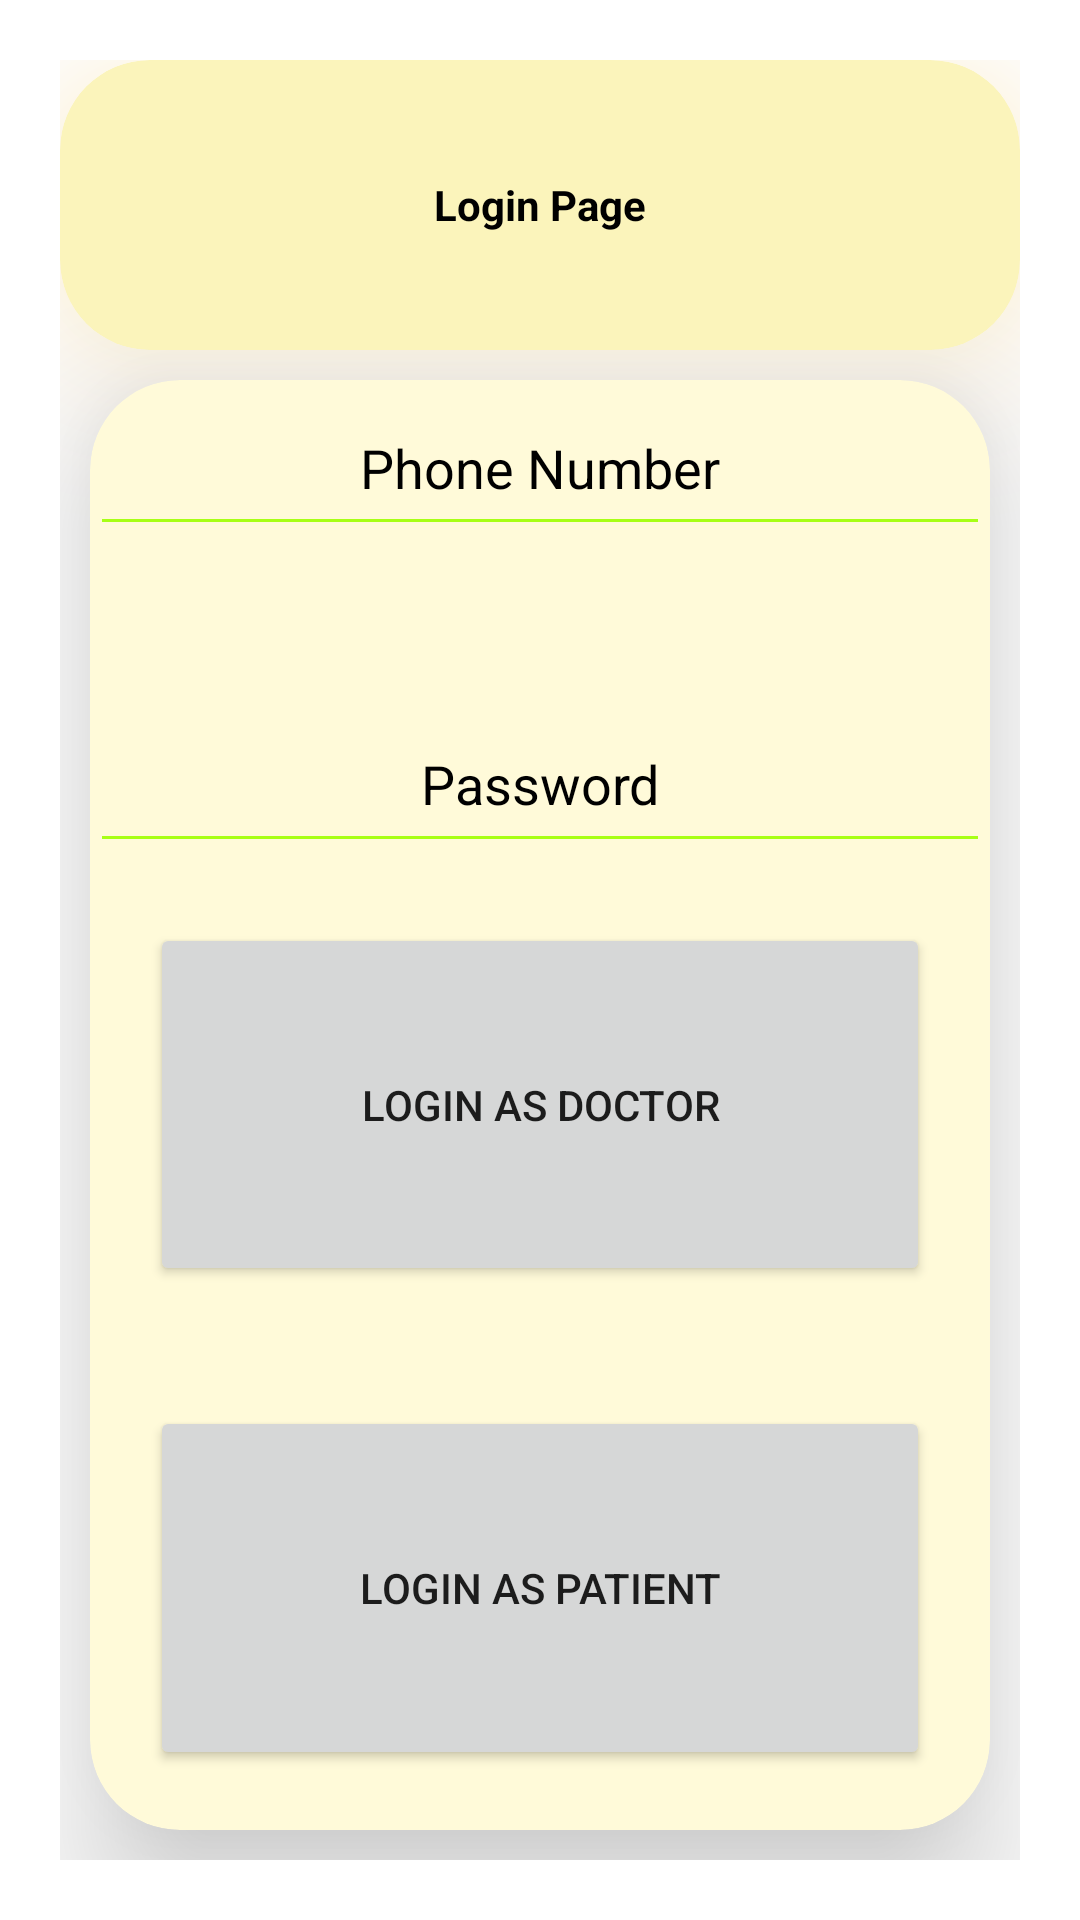

Here is an Android app screen rendered from its layout file. Give the layout XML and the strings, colors and styles it references.
<!-- AndroidManifest.xml: application theme Theme.GetWell -->
<!-- res/layout/activity_login.xml -->
<?xml version="1.0" encoding="utf-8"?>
<LinearLayout xmlns:android="http://schemas.android.com/apk/res/android"
    xmlns:app="http://schemas.android.com/apk/res-auto"
    xmlns:tools="http://schemas.android.com/tools"
    android:layout_width="match_parent"
    android:layout_height="match_parent"
    tools:context=".Login"
    android:padding="20dp"
    android:orientation="vertical">
    <androidx.cardview.widget.CardView
        android:layout_width="match_parent"
        android:layout_height="0dp"
        android:layout_weight="1"
        app:cardCornerRadius="30dp"
        app:cardElevation="30dp"
        android:elevation="30dp"
        android:outlineSpotShadowColor="#DD920F"
        android:outlineAmbientShadowColor="#E4F127"
        app:cardBackgroundColor="#FBF4BB"
        >
        <TextView
            android:layout_width="wrap_content"
            android:layout_height="wrap_content"
            android:text="Login Page"
            android:textColor="#000000"
            android:textStyle="bold"
            android:layout_gravity="center"/>

    </androidx.cardview.widget.CardView>
    <androidx.cardview.widget.CardView
        android:layout_width="match_parent"
        android:layout_height="0dp"
        android:layout_weight="5"
        android:layout_margin="10dp"
        android:padding="10dp"
        app:cardElevation="30dp"
        android:elevation="30dp"
        app:cardCornerRadius="30dp"
        app:cardBackgroundColor="#FFFAD9">
        <LinearLayout
            android:layout_width="match_parent"
            android:layout_height="match_parent"
            android:orientation="vertical">
            <LinearLayout
                android:layout_width="match_parent"
                android:layout_height="0dp"
                android:layout_weight="1"
                android:orientation="vertical"
                android:layout_gravity="center">
            <EditText
                android:layout_width="match_parent"
                android:layout_height="0dp"
                android:layout_weight="1"
                android:textColor="#000000"
                android:textColorHint="#000000"
                android:backgroundTint="#A7FF15"
                android:gravity="center"
                android:hint="Phone Number"
                android:id="@+id/phone_login"
                />
            <EditText
                android:layout_width="match_parent"
                android:layout_height="0dp"
                android:layout_weight="1"
                android:textColor="#000000"
                android:gravity="center"
                android:textColorHint="#000000"
                android:backgroundTint="#A7FF15"
                android:layout_marginTop="50dp"
                android:hint="Password"
                android:id="@+id/pass_login"
                />
            </LinearLayout>
        <LinearLayout
            android:layout_width="match_parent"
            android:layout_height="0dp"
            android:layout_weight="2"
            android:orientation="vertical"
            android:layout_gravity="center">
            <Button
                android:layout_width="match_parent"
                android:layout_height="0dp"
                android:layout_weight="1"
                android:text="Login as Doctor"
                android:layout_margin="20dp"
                android:id="@+id/btn_d_login"
                />
            <Button
                android:layout_width="match_parent"
                android:layout_height="0dp"
                android:layout_weight="1"
                android:text="Login as Patient"
                android:layout_margin="20dp"
                android:id="@+id/btn_p_login"
                />
        </LinearLayout>



        </LinearLayout>
    </androidx.cardview.widget.CardView>


</LinearLayout>
<!-- resources referenced by this layout -->
<resources>
  <style name="Theme.GetWell" parent="Theme.MaterialComponents.DayNight.DarkActionBar">
          
          <item name="colorPrimary">@color/purple_500</item>
          <item name="colorPrimaryVariant">@color/purple_700</item>
          <item name="colorOnPrimary">@color/white</item>
          
          <item name="colorSecondary">@color/teal_200</item>
          <item name="colorSecondaryVariant">@color/teal_700</item>
          <item name="colorOnSecondary">@color/black</item>
          
          <item name="android:statusBarColor" tools:targetApi="l">?attr/colorPrimaryVariant</item>
          
      </style>
  <!-- not gathered from this repository: default colours our renderer supplied (Android Studio template values) -->
  <color name="purple_500">#FF6200EE</color>
  <color name="purple_700">#FF3700B3</color>
  <color name="teal_200">#FF03DAC5</color>
  <color name="teal_700">#FF018786</color>
  <color name="black">#FF000000</color>
  <color name="white">#FFFFFFFF</color>
</resources>
